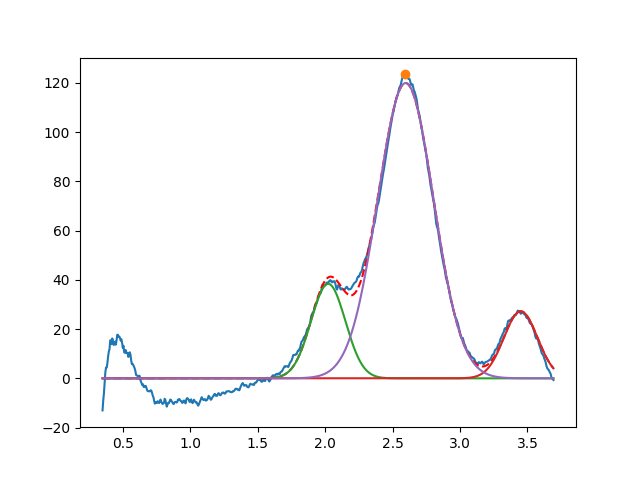

Data behind this chart, as committed beside it:
2.022799187838130397e+00, 3.837084376239420180e+01, 2.999999999999999334e-01, 9.999999999999998890e-01
3.450000000000000622e+00, 2.720937323058097235e+01, 2.932166290848452483e-01, 9.999999999999936717e-01
2.596866631003818870e+00, 1.198877620305388518e+02, 4.880364606920225556e-01, 9.988075913187508537e-01
